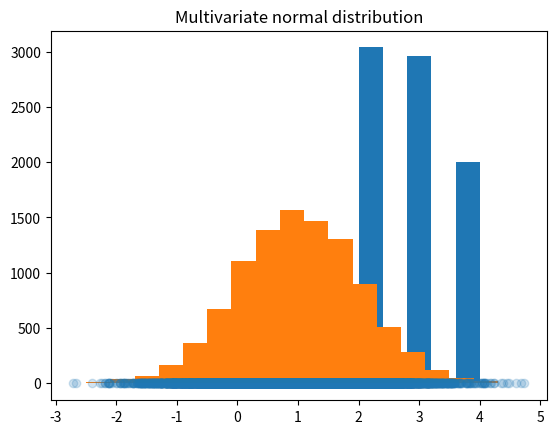

Write Python code to recreate this figure.
import numpy as np
import matplotlib.pyplot as plt

class ProbabilityModel:

    # Returns a single sample (independent of values returned on previous calls).
    # The returned value is an element of the model's sample space.
    def sample(self):
        pass

# The sample space of this probability model is the set of real numbers, and
# the probability measure is defined by the density function 
# p(x) = 1/(sigma * (2*pi)^(1/2)) * exp(-(x-mu)^2/2*sigma^2)
class UnivariateNormal(ProbabilityModel):
    
    # Initializes a univariate normal probability model object
    # parameterized by mu and (a positive) sigma
    def __init__(self,mu,sigma):
        #pass
        self.mu = mu
        self.sigma = sigma

    def sample(self):
        ''' 
        We use the standard Box Muller algorithm to generate a standard normal
        from two independent standard uniforms.
        '''
        #pass
        U1, U2 = np.random.uniform(), np.random.uniform()
        R, theta = np.sqrt(-2*np.log(U1)), 2*np.pi*U2
        Z = R*np.cos(theta)
        return self.mu + Z * self.sigma
    
    
# The sample space of this probability model is the set of D dimensional real
# column vectors (modeled as numpy.array of size D x 1), and the probability 
# measure is defined by the density function 
# p(x) = 1/(det(Sigma)^(1/2) * (2*pi)^(D/2)) * exp( -(1/2) * (x-mu)^T * Sigma^-1 * (x-mu) )
class MultiVariateNormal(ProbabilityModel):
    
    # Initializes a multivariate normal probability model object 
    # parameterized by Mu (numpy.array of size D x 1) expectation vector 
    # and symmetric positive definite covariance Sigma (numpy.array of size D x D)
    def __init__(self,Mu,Sigma):
        #pass
        self.Mu = Mu
        self.Sigma = Sigma

    def sample(self):
        #pass
        L, Size =  np.linalg.cholesky(self.Sigma), self.Mu.shape
        #We generate d independent standard normals using Box Muller
        U1, U2 = np.random.uniform(size = Size), np.random.uniform(size = Size)
        R, theta = np.sqrt(-2*np.log(U1)), 2*np.pi*U2
        Z = R*np.cos(theta)
        return np.matmul(L,Z)+self.Mu
    

# The sample space of this probability model is the finite discrete set {0..k-1}, and 
# the probability measure is defined by the atomic probabilities 
# P(i) = ap[i]
class Categorical(ProbabilityModel):
    
    # Initializes a categorical (a.k.a. multinom, multinoulli, finite discrete) 
    # probability model object with distribution parameterized by the atomic probabilities vector
    # ap (numpy.array of size k).
    def __init__(self,ap):
        #pass
        self.ap = ap

    def sample(self):
        #pass
        u = np.random.uniform()
        PartitionUnit = np.cumsum(self.ap)
        return np.where(u < PartitionUnit)[0][0]


# The sample space of this probability model is the union of the sample spaces of 
# the underlying probability models, and the probability measure is defined by 
# the atomic probability vector and the densities of the supplied probability models
# p(x) = sum ad[i] p_i(x)
class MixtureModel(ProbabilityModel):
    
    # Initializes a mixture-model object parameterized by the
    # atomic probabilities vector ap (numpy.array of size k) and by the tuple of 
    # probability models pm
    def __init__(self,ap,pm):
        #pass
        self.obj = Categorical(ap)
        self.pm = pm
   
    def sample(self):
        x = self.obj.sample()
        return self.pm[x].sample()
    
    

def main():
    number = 10000
    #Categorical Distribution
    AP = [0.1,0.1,0.3,0.3,0.2]
    cat = Categorical(AP)
    CAT = [cat.sample() for _ in range(number)]
    plt.hist(CAT)
    plt.title('Categorical Distribution')
    plt.show()
    
    #Univariate normal distribution
    mu = 1
    sigma = 1
    normU= UnivariateNormal(mu,sigma)
    normUsample = [normU.sample() for _ in range(number)]
    plotRange = np.arange(mu-3.5*sigma, mu+3.5*sigma,0.4)
    plt.hist(normUsample, plotRange)
    plt.title('Univariate normal distribution')
    plt.show()
    
    #Multivariate normal distribution
    Mu = np.array([1, 1])
    Sigma = np.array([[1, 0.5], [0.5, 1]])
    normM = MultiVariateNormal(Mu, Sigma)
    normMsample = [normM.sample() for _ in range(number)]
    X,Y = zip(*normMsample)
    plt.scatter(X,Y, alpha=0.2)
    plt.title('Multivariate normal distribution')
    plt.show()  


if __name__ == '__main__':
    main()

